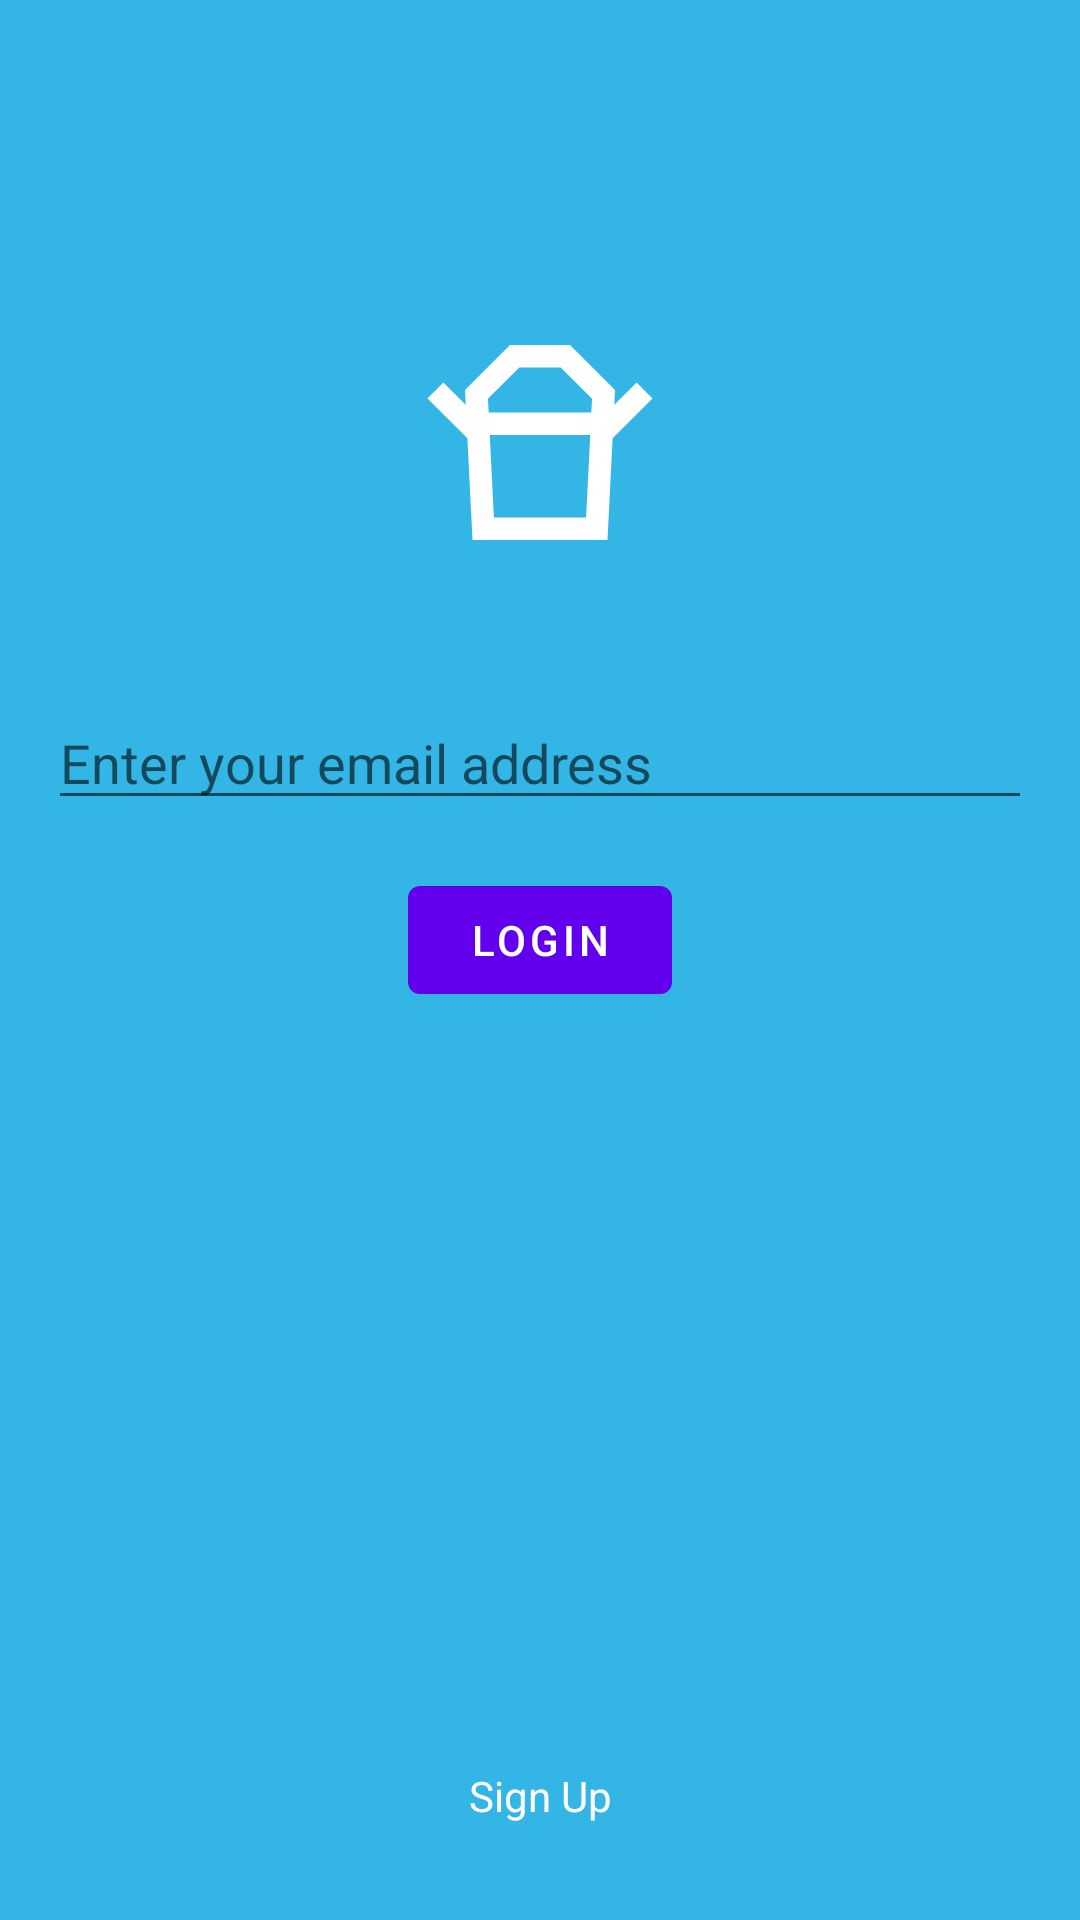

This screen was rendered from an Android layout file. Write that file and the resources it references.
<!-- AndroidManifest.xml: application theme Theme.MaterialComponents.DayNight -->
<!-- res/layout/activity_login.xml -->
<?xml version="1.0" encoding="utf-8"?>
<androidx.constraintlayout.widget.ConstraintLayout xmlns:android="http://schemas.android.com/apk/res/android"
    xmlns:app="http://schemas.android.com/apk/res-auto"
    xmlns:tools="http://schemas.android.com/tools"
    android:layout_width="match_parent"
    android:layout_height="match_parent"
    android:background="@android:color/holo_blue_light"
    tools:context=".login.LoginActivity">

    <com.google.android.material.imageview.ShapeableImageView
        android:id="@+id/shapeableImageView"
        android:layout_width="100dp"
        android:layout_height="100dp"
        android:layout_marginTop="100dp"
        android:src="@drawable/ic_takeout_dining"
        app:layout_constraintEnd_toEndOf="parent"
        app:layout_constraintStart_toStartOf="parent"
        app:layout_constraintTop_toTopOf="parent" />

    <com.google.android.material.textfield.TextInputEditText
        android:id="@+id/textInputEditText"
        android:layout_width="match_parent"
        android:layout_height="wrap_content"
        android:layout_marginStart="16dp"
        android:layout_marginTop="32dp"
        android:layout_marginEnd="16dp"
        android:hint="Enter your email address"
        app:layout_constraintEnd_toEndOf="parent"
        app:layout_constraintStart_toStartOf="parent"
        app:layout_constraintTop_toBottomOf="@+id/shapeableImageView" />

    <com.google.android.material.button.MaterialButton
        android:layout_width="wrap_content"
        android:layout_height="wrap_content"
        android:layout_marginTop="16dp"
        android:text="@string/login"
        app:layout_constraintEnd_toEndOf="@+id/textInputEditText"
        app:layout_constraintStart_toStartOf="@+id/textInputEditText"
        app:layout_constraintTop_toBottomOf="@+id/textInputEditText" />

    <com.google.android.material.textview.MaterialTextView
        android:layout_width="wrap_content"
        android:layout_height="wrap_content"
        android:layout_marginBottom="32dp"
        android:text="Sign Up"
        android:textColor="@color/white"
        app:layout_constraintBottom_toBottomOf="parent"
        app:layout_constraintEnd_toEndOf="parent"
        app:layout_constraintStart_toStartOf="parent" />
</androidx.constraintlayout.widget.ConstraintLayout>
<!-- resources referenced by this layout -->
<resources>
  <!-- drawable ic_takeout_dining (drawable) -->
  <vector xmlns:android="http://schemas.android.com/apk/res/android"
      android:width="48dp"
      android:height="48dp"
      android:viewportWidth="20"
      android:viewportHeight="20">
    <path
        android:pathData="M17.5,6.56L16.44,5.5l-1.49,1.49L15,6l-3,-3H8L5,6l0.05,0.99L3.56,5.5L2.5,6.56l2.66,2.66L5.5,16h9l0.34,-6.78L17.5,6.56zM8.62,4.5h2.76l2.09,2.09L13.42,7.5H6.58L6.53,6.59L8.62,4.5zM6.93,14.5L6.65,9h6.7l-0.28,5.5H6.93z"
        android:fillColor="#FFFFFF"/>
  </vector>
  <string name="login">Login</string>
  <!-- not gathered from this repository: default colours our renderer supplied (Android Studio template values) -->
  <color name="white">#FFFFFFFF</color>
</resources>
